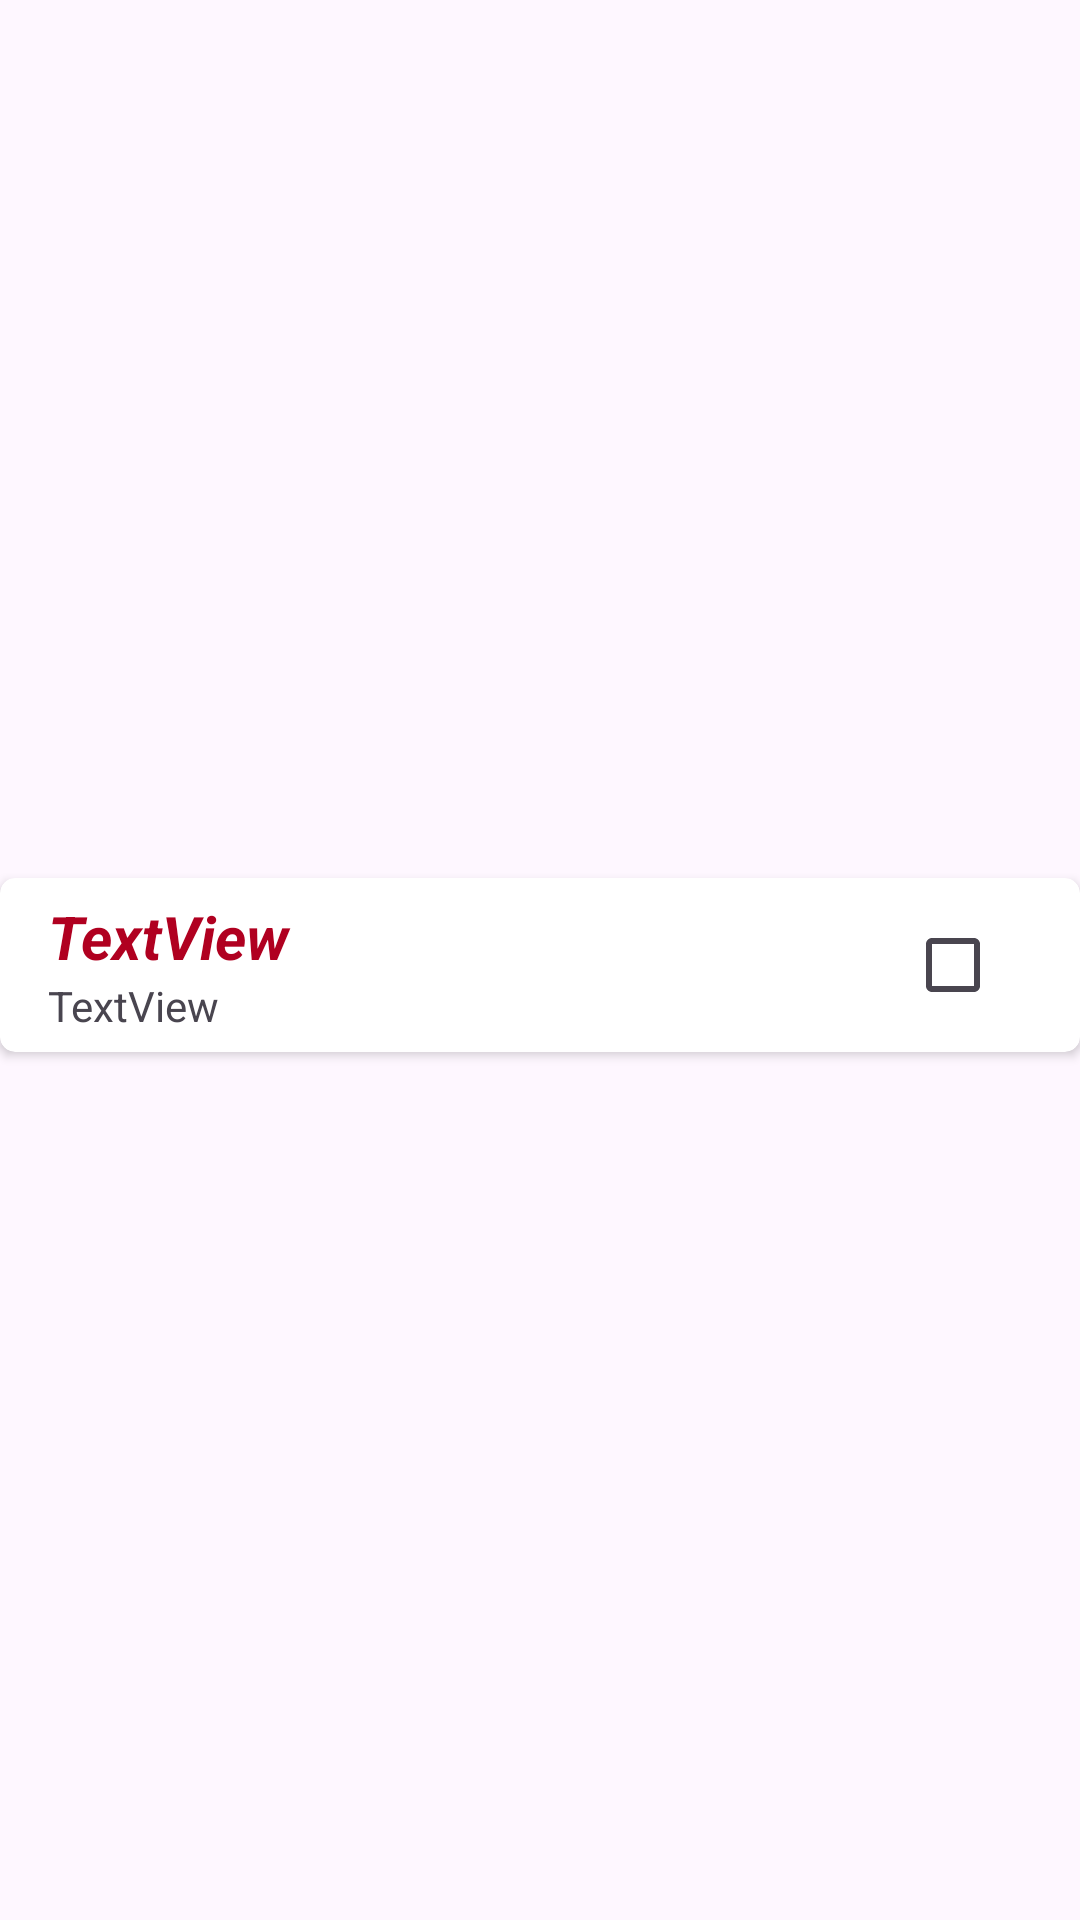

Here is an Android app screen rendered from its layout file. Give the layout XML and the strings, colors and styles it references.
<!-- AndroidManifest.xml: application theme Theme.FitnessTracker -->
<!-- res/layout/days_list_item.xml -->
<?xml version="1.0" encoding="utf-8"?>
<androidx.constraintlayout.widget.ConstraintLayout xmlns:android="http://schemas.android.com/apk/res/android"
    xmlns:app="http://schemas.android.com/apk/res-auto"
    xmlns:tools="http://schemas.android.com/tools"
    android:layout_width="match_parent"
    android:layout_height="wrap_content">

    <androidx.cardview.widget.CardView
        android:id="@+id/cardView2"
        android:layout_width="match_parent"
        android:layout_height="wrap_content"
        android:layout_marginTop="3dp"
        app:cardCornerRadius="5dp"
        app:layout_constraintBottom_toBottomOf="parent"
        app:layout_constraintEnd_toEndOf="parent"
        app:layout_constraintStart_toStartOf="parent"
        app:layout_constraintTop_toTopOf="parent">

        <LinearLayout
            android:layout_width="match_parent"
            android:layout_height="match_parent"
            android:gravity="center_vertical"
            android:orientation="horizontal"
            android:paddingTop="5dp"
            android:paddingBottom="5dp"
            app:layout_constraintBottom_toBottomOf="parent"
            app:layout_constraintEnd_toEndOf="parent"
            app:layout_constraintStart_toStartOf="parent"
            app:layout_constraintTop_toTopOf="parent">

            <LinearLayout
                android:layout_width="wrap_content"
                android:layout_height="wrap_content"
                android:layout_marginStart="16dp"
                android:layout_weight="20"
                android:orientation="vertical">

                <TextView
                    android:id="@+id/tvName"
                    android:layout_width="match_parent"
                    android:layout_height="wrap_content"
                    android:text="TextView"
                    android:textColor="@color/design_default_color_error"
                    android:textSize="20sp"
                    android:textStyle="bold|italic" />

                <TextView
                    android:id="@+id/tvCounter"
                    android:layout_width="match_parent"
                    android:layout_height="wrap_content"
                    android:text="TextView" />
            </LinearLayout>

            <CheckBox
                android:id="@+id/checkBox"
                android:layout_width="wrap_content"
                android:layout_height="wrap_content"
                android:layout_weight="1"
                android:clickable="false"
                android:focusable="auto"/>

        </LinearLayout>

    </androidx.cardview.widget.CardView>

</androidx.constraintlayout.widget.ConstraintLayout>
<!-- resources referenced by this layout -->
<resources>
  <style name="Theme.FitnessTracker" parent="Base.Theme.FitnessTracker" />
  <style name="Base.Theme.FitnessTracker" parent="Theme.Material3.DayNight.NoActionBar">
          <item name="android:statusBarColor">@color/status_bar</item>
          <item name="android:textColorPrimary">@color/white</item>
      </style>
  <color name="status_bar">#000000</color>
  <color name="white">#FFFFFFFF</color>
</resources>
